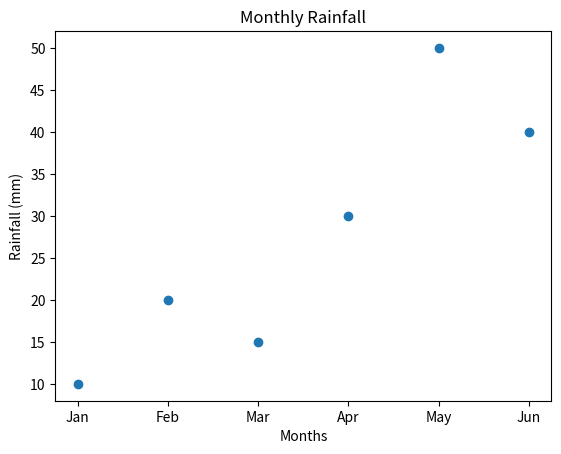

Write Python code to recreate this figure.
import matplotlib.pyplot as plt

# Monthly data
months = ["Jan", "Feb", "Mar", "Apr", "May", "Jun"]
rainfall = [10, 20, 15, 30, 50, 40]

# Create scatter plot
plt.scatter(months, rainfall)
plt.title("Monthly Rainfall")
plt.xlabel("Months")
plt.ylabel("Rainfall (mm)")
plt.show()
